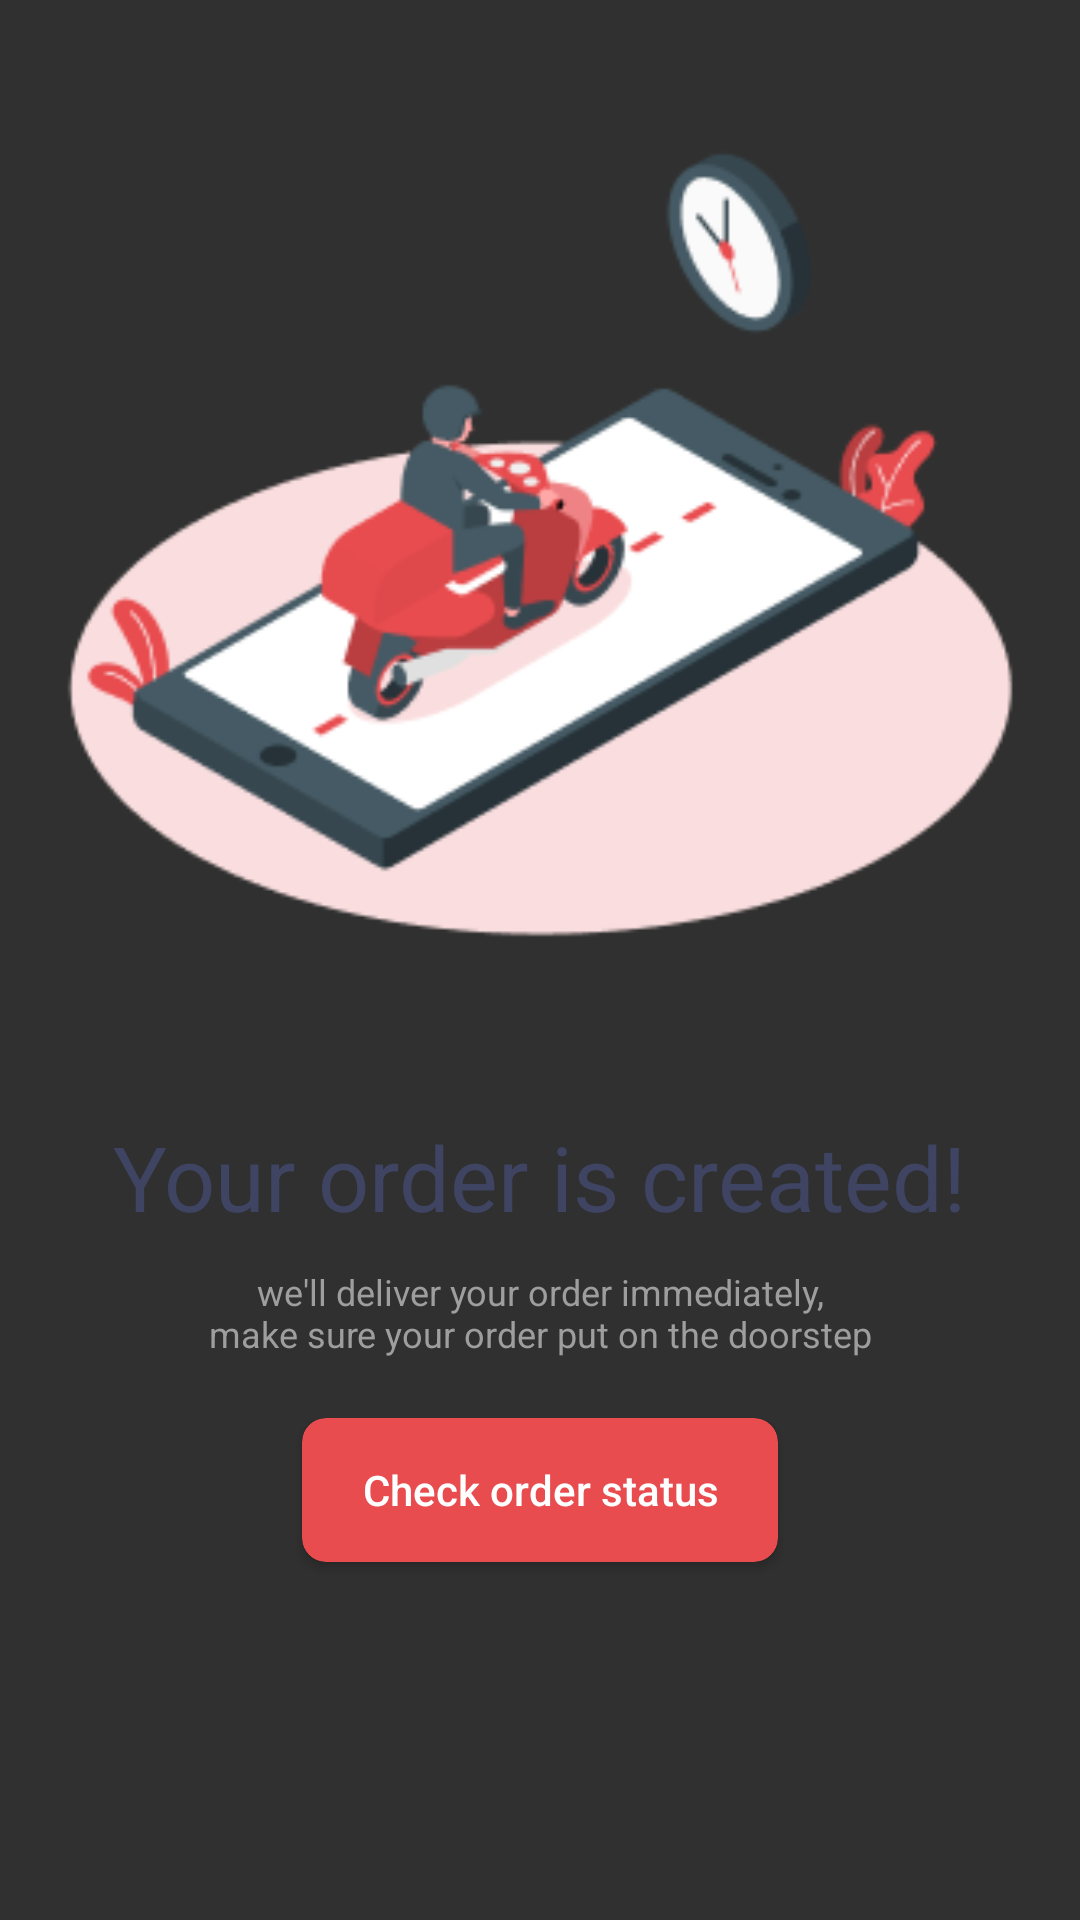

Android layout source for this screen:
<!-- AndroidManifest.xml: application theme Theme.Design.NoActionBar -->
<!-- res/layout/fragment_buyer_success.xml -->
<?xml version="1.0" encoding="utf-8"?>
<androidx.constraintlayout.widget.ConstraintLayout xmlns:android="http://schemas.android.com/apk/res/android"
    xmlns:tools="http://schemas.android.com/tools"
    android:layout_width="match_parent"
    android:layout_height="match_parent"
    xmlns:app="http://schemas.android.com/apk/res-auto"
    tools:context=".views.buyer.SuccessFragment">


    <ImageView
        android:id="@+id/image_buyer_success"
        android:layout_width="match_parent"
        android:layout_height="wrap_content"
        app:layout_constraintStart_toStartOf="parent"
        app:layout_constraintTop_toTopOf="parent"
        android:layout_marginTop="@dimen/WeMarket.space.medium"
        android:scaleType="centerCrop"
        android:src="@drawable/delivery_image"/>
    <TextView
        android:id="@+id/text_buyer_success_h1"
        android:layout_width="wrap_content"
        android:layout_height="wrap_content"
        app:layout_constraintTop_toBottomOf="@+id/image_buyer_success"
        app:layout_constraintStart_toStartOf="parent"
        app:layout_constraintEnd_toEndOf="parent"
        android:layout_marginTop="@dimen/WeMarket.space.medium"
        android:text="@string/buyer_success_h1_text"
        style="@style/WeMarketStyles.Text.h2.large"/>

    <TextView
        android:id="@+id/text_buyer_success_h3"
        android:layout_height="wrap_content"
        android:layout_width="0dp"
        app:layout_constraintWidth_default="percent"
        app:layout_constraintWidth_percent=".68"
        app:layout_constraintTop_toBottomOf="@+id/text_buyer_success_h1"
        app:layout_constraintStart_toStartOf="parent"
        app:layout_constraintEnd_toEndOf="parent"
        android:layout_marginTop="@dimen/WeMarket.space.small"
        android:text="@string/buyer_success_h3_text"
        style="@style/WeMarketStyles.Text.h3.center" />

    <androidx.cardview.widget.CardView
        android:layout_width="wrap_content"
        android:layout_height="wrap_content"
        app:layout_constraintTop_toBottomOf="@+id/text_buyer_success_h3"
        app:layout_constraintStart_toStartOf="parent"
        app:layout_constraintEnd_toEndOf="parent"
        app:cardBackgroundColor="@color/primary"
        android:layout_marginTop="@dimen/WeMarket.space.medium"
        style="@style/WeMarketStyles.CardView">
        <Button
            android:id="@+id/button_buyer_success_check_order_status"
            android:layout_width="wrap_content"
            android:layout_height="wrap_content"
            style="@style/WeMarketStyles.Button.hasPadding"
            android:text="@string/buyer_success_check_order_button_text"
            />
    </androidx.cardview.widget.CardView>



</androidx.constraintlayout.widget.ConstraintLayout>
<!-- resources referenced by this layout -->
<resources>
  <color name="primary">#E84C4F</color>
  <dimen name="WeMarket.space.medium">20dp</dimen>
  <dimen name="WeMarket.space.small">10dp</dimen>
  <!-- drawable delivery_image: png bitmap (drawable, 18133 bytes) -->
  <string name="buyer_success_check_order_button_text">Check order status</string>
  <string name="buyer_success_h1_text">Your order is created!</string>
  <string name="buyer_success_h3_text">we\'ll deliver your order immediately,\nmake sure your order put on the doorstep</string>
  <style name="WeMarketStyles.Button.hasPadding" parent="WeMarketStyles.Button">
          <item name="android:paddingTop">@dimen/WeMarket.space.small</item>
          <item name="android:paddingBottom">@dimen/WeMarket.space.small</item>
          <item name="android:paddingLeft">@dimen/WeMarket.space.medium</item>
          <item name="android:paddingRight">@dimen/WeMarket.space.medium</item>
      </style>
  <style name="WeMarketStyles.CardView" parent="">
          <item name="cardCornerRadius">@dimen/WeMarket.size.cardBorderRadius</item>
          <item name="cardBackgroundColor">@color/white</item>
          <item name="elevation">@dimen/cardview_default_elevation</item>
      </style>
  <style name="WeMarketStyles.Text.h2.large" parent="@android:style/TextAppearance">
          <item name="android:textSize">@dimen/WeMarket.size.xmedium</item>
          <item name="android:textColor">@color/font_primary</item>
      </style>
  <style name="WeMarketStyles.Text.h3.center" parent="@style/WeMarketStyles.Text.h3">
          <item name="android:gravity">center</item>
      </style>
  <style name="WeMarketStyles.Button" parent="Widget.AppCompat.Button.Borderless">
          <item name="background">@color/primary</item>
          <item name="backgroundTint">@color/primary</item>
          <item name="android:textColor">@color/white</item>
          <item name="textAllCaps">false</item>
      </style>
  <dimen name="WeMarket.size.cardBorderRadius">@dimen/WeMarket.size.ssmall</dimen>
  <color name="white">#FFFFFFFF</color>
  <dimen name="WeMarket.size.xmedium">30dp</dimen>
  <color name="font_primary">#3E4462</color>
  <style name="WeMarketStyles.Text.h3" parent="@android:style/TextAppearance">
          <item name="android:textSize">@dimen/WeMarket.size.small</item>
          <item name="android:textColor">@color/font_secondary</item>
      </style>
  <dimen name="WeMarket.size.ssmall">8dp</dimen>
  <dimen name="WeMarket.size.small">12dp</dimen>
  <color name="font_secondary">#9E9E9E</color>
</resources>
